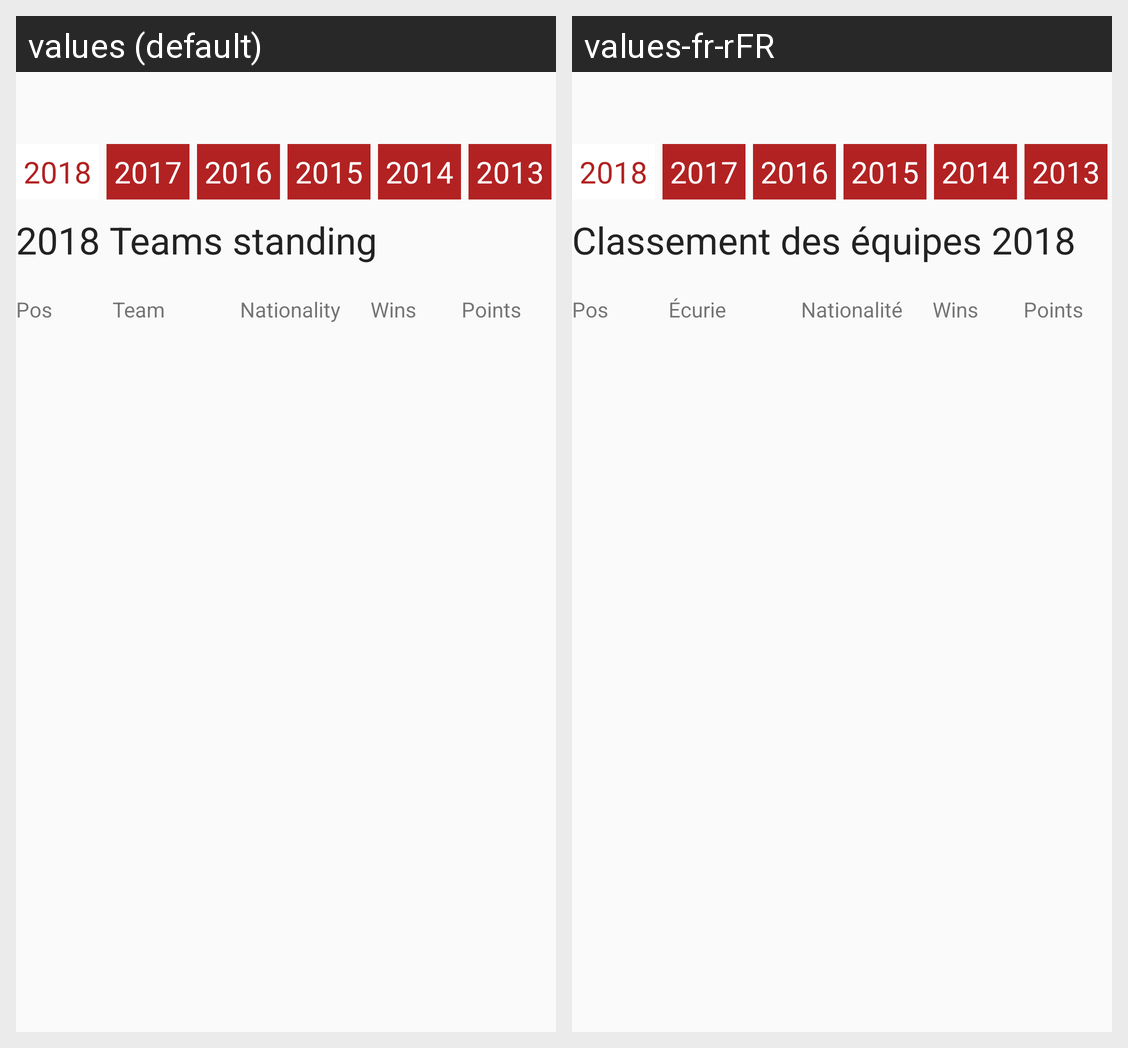

Here is an Android app screen in its default locale and in the app's own translations. Write out the translated-string differences for the strings that appear on this screen.
Android screen res/layout/fragment_results_teams_2018.xml rendered under 2 locales, left to right: values (default), values-fr-rFR. Device: Nexus 5 (rendered at 1080×1920; each locale shown at half size, 540×960, under a caption strip naming it); theme ThemeFormula1.
Strings drawn on this screen, with the default value and each locale's value (text and hints the layout hard-codes, and strings that could not be matched under every locale, appear in the picture but are not listed):

standings_teams_2018
  values: 2018 Teams standing
  values-fr-rFR: Classement des équipes 2018

position
  values: Pos
  values-fr-rFR: Pos

team
  values: Team
  values-fr-rFR: Écurie

nationality
  values: Nationality
  values-fr-rFR: Nationalité

wins
  values: Wins
  values-fr-rFR: Wins

points
  values: Points
  values-fr-rFR: Points
